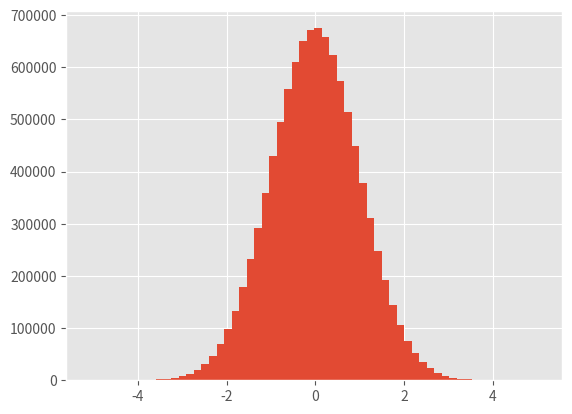

This figure's Python source: (Note: this script raises an exception after producing the figure.)
#Topic:Correlation, Covariance,
#-----------------------------
#libraries

#The difference between variance, covariance, and correlation is:

#Variance is a measure of variability from the mean
#Covariance is a measure of relationship between the variability of 2 variables - covariance is scale dependent because it is not standardized
#Correlation is a of relationship between the variability of of 2 variables - correlation is standardized making it not scale dependent


import pandas as pd
import numpy as np


# Setting a seed so the example is reproducible
np.random.seed(4272018)
df = pd.DataFrame(np.random.randint(low= 0, high= 20, size= (5, 2)),  columns= ['Commercials Watched', 'Product Purchases'])#creating a data frame of size 5*2, integer values range from 0 to 20
df
df.agg(["mean", "std"])
df.cov()
df.corr()
#correlation value is 0.107077

#skewness & Kurtosis
#positive skewness, mean is shifted to the right, negative skew data means mean is shifted to the left, but graph shifted to right
#%matplotlib inline
import numpy as np
import pandas as pd
from scipy.stats import kurtosis
from scipy.stats import skew

import matplotlib.pyplot as plt

plt.style.use('ggplot')

data = np.random.normal(0, 1, 10000000) #doubt
data
len(data)
np.var(data)

plt.hist(data, bins=60)

print("mean : ", np.mean(data))#mean of normally distributed data is almost zero
print("var  : ", np.var(data))#square of std deviation which is one for normally distributed data
print("skew : ",skew(data))#almost zero
print("kurt : ",kurtosis(data))
#https://www.spcforexcel.com/knowledge/basic-statistics/are-skewness-and-kurtosis-useful-statistics
#https://www.researchgate.net/post/What_is_the_acceptable_range_of_skewness_and_kurtosis_for_normal_distribution_of_data distribution

#If skewness is between -0.5 to 0.5, data is fairly symmetrical, if skewness is between 0.5 to 1 or -1 to -0.5, data is moderately skewed, if skewness is <-1 or >1, data is highly skewed


import numpy as np
from scipy.stats import kurtosis, skew

x_random = np.random.normal(0, 2, 10000)

x = np.linspace( -5, 5, 10000 )
y = 1./(np.sqrt(2.*np.pi)) * np.exp( -.5*(x)**2  )  # normal distribution

np.skewness(y)
skew(y)

import matplotlib.pyplot as plt

f, (ax1, ax2) = plt.subplots(1, 2)
ax1.hist(x_random, bins='auto')
ax1.set_title('probability density (random)')
ax2.hist(y, bins='auto')
ax2.set_title('(your dataset)')
plt.tight_layout()
